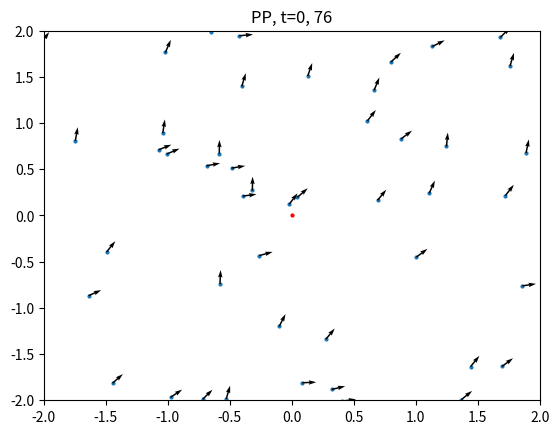
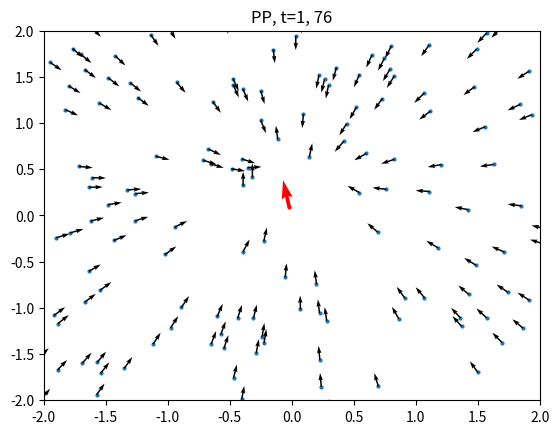
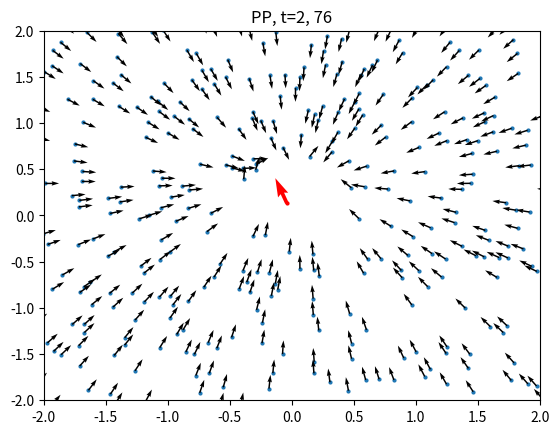
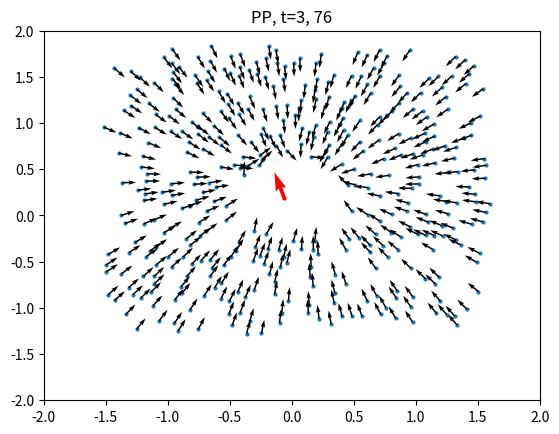
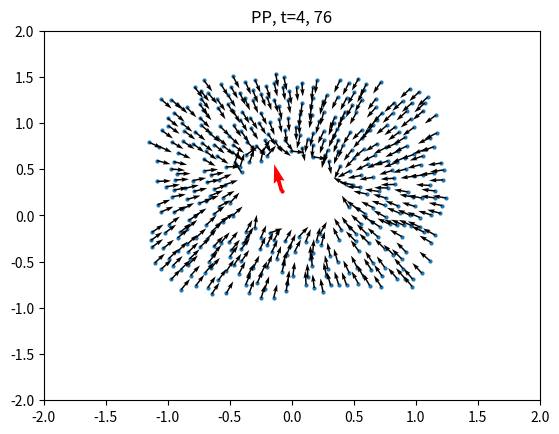
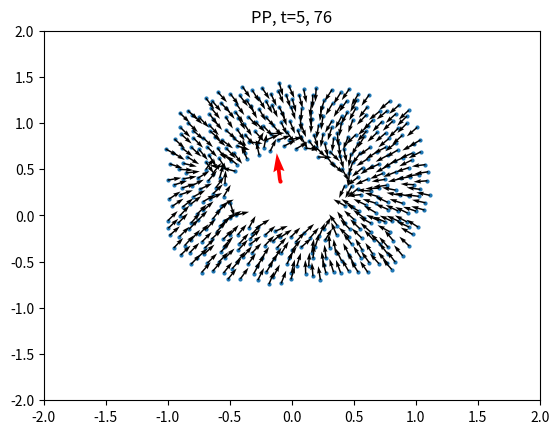
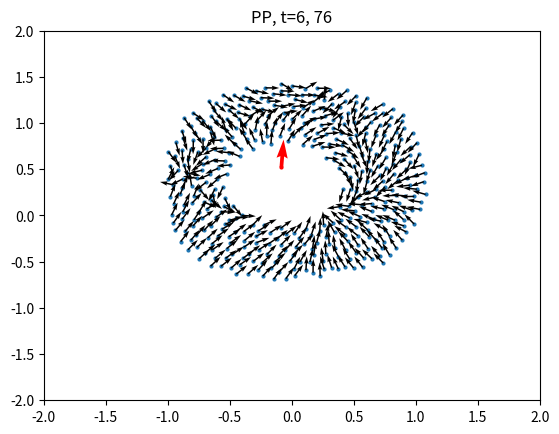
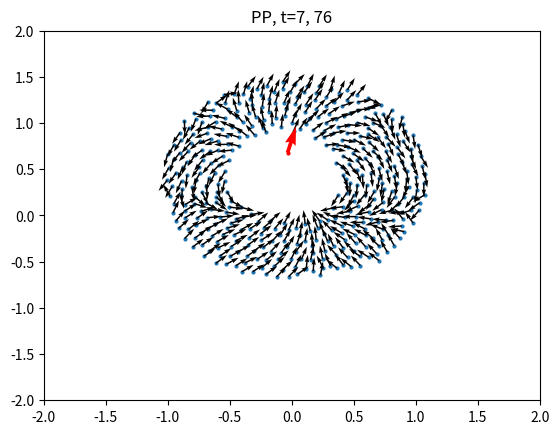
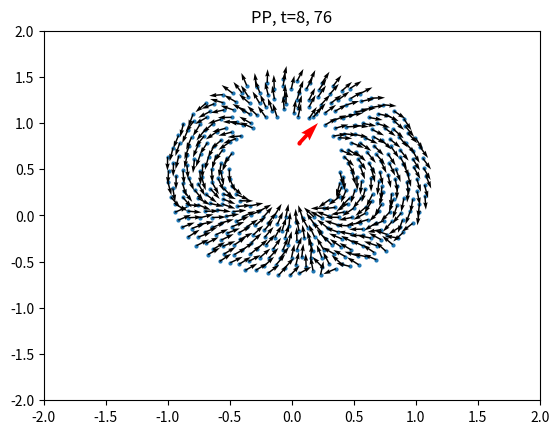
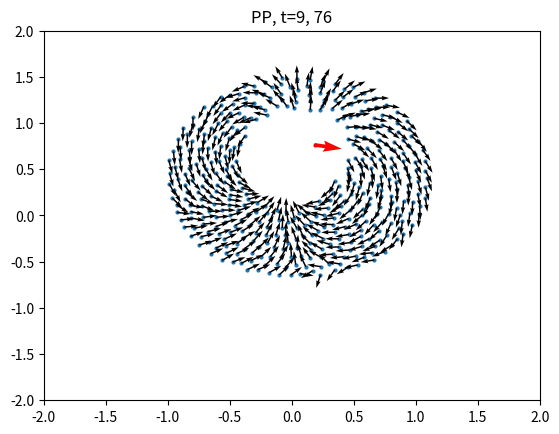
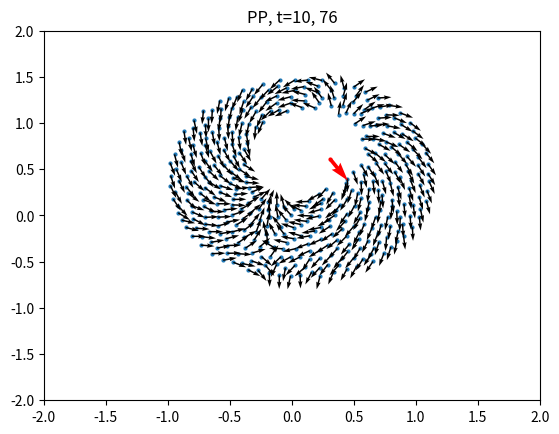
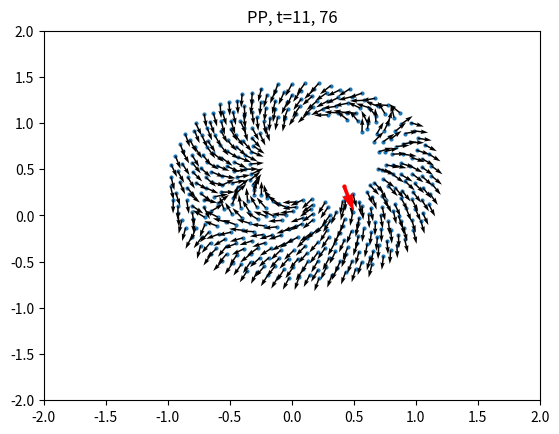
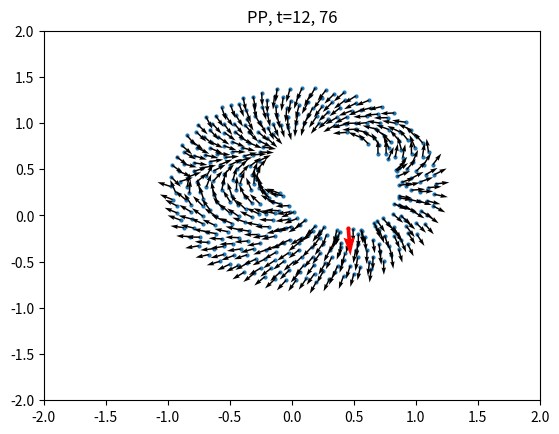
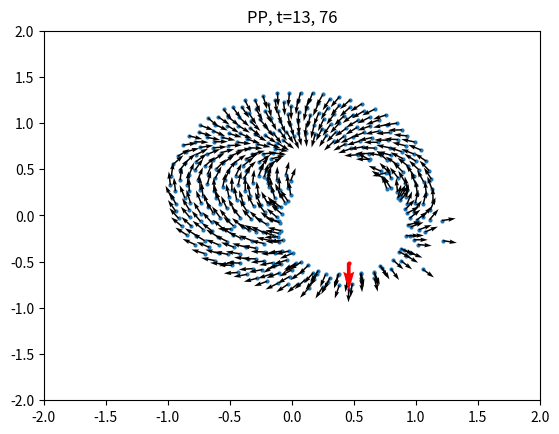
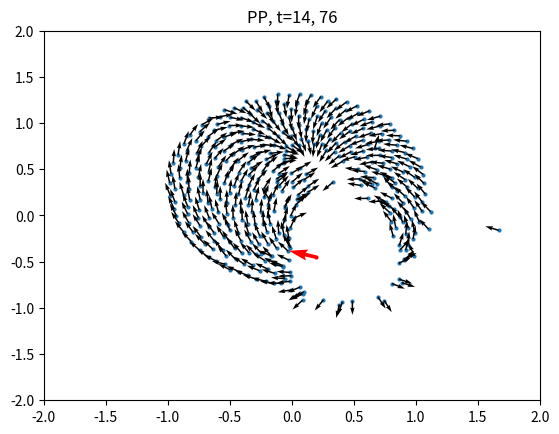
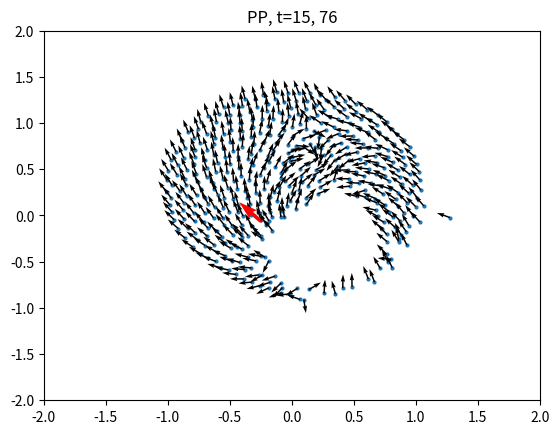

Here is the Python script that generated these plots, in order:
#%% Imports
import numpy as np
import matplotlib.pyplot as plt
from scipy.integrate import solve_ivp


#%% Forces
def force(t, coord, a, b, c, p):
    """
    Parameters
    ----------
    t : float
        Time
    coord : Tuple of two 1darrays each with two 1darrays
        first element is prey coordinates [x, y] and second is predator coordinates [zx, zy]
    a : float
        Prey Attraction paramater.
    b : float
        Predator's repulsion on prey paramater.
    c : float
        Efficiency of predator parameter
    p : float
        Predator parameter

    Returns
    -------
    fx : 1darray
        Each prey particle´s derivative in the x-direction
    fy : 1darray
        Each prey particle´s derivative in the y-direction
    fzx: 1darray
        The predator´s derivative in the x-direction
    fzy: 1darray
        The predator´s derivative in the y-direction

    """

    prey_coord, predator_coord = coord
    x, y = prey_coord
    zx, zy = predator_coord



    N = x.size
    fx, fy = np.empty(N), np.empty(N) # Empty derivative arrays to be updated

    # For each element in x and y, calculate its derivative
    for j in range(N): # IF WE CAN DO THIS WITHOUT A LOOP IT WOULD BE GREAT
        # Exclude k = j
        idx = np.where(x != x[j]) # Same index for both x and y
        x_k = x[idx]
        y_k = y[idx]

        dist_prey_p2 = (x[j] - x_k)**2 + (y[j] - y_k)**2 # Distance between prey and prey squared
        dist_prey_p2 = np.where(dist_prey_p2 == 0, 0.05, dist_prey_p2) # Add minimum distance between particles

        dist_predator = ((x[j] - zx)**2 + (y[j] - zy)**2)**(1/2) # Distance between prey and predator
        # dist_predator = np.where(dist_predator == 0, 0.05, dist_predator)

        x_expr  = (x[j] - x_k) / dist_prey_p2 - a * (x[j] - x_k) + b * (x[j] - zx) / dist_predator**2 # Expression inside sum in Equation 1.1 in Y. Chen
        y_expr  = (y[j] - y_k) / dist_prey_p2 - a * (y[j] - y_k) + b * (y[j] - zy) / dist_predator**2

        # Append
        fx[j]  = 1 / N * np.sum(x_expr)
        fy[j]  = 1 / N * np.sum(y_expr)

    # Predator - No need for loop since only 1 particle IF WE NEED MULTIPLE PREDATORS, WE NEED A SEPERATE LOOP FOR THIS
    # Since predator and prey may colide, add minimal distance
    dist_loc = ((x - zx)**2 + (y - zy)**2)**(1/2)
    # dist_loc = np.where(dist_loc == 0, 0.05, dist_loc)
    fzx = c / N * np.sum((x - zx) / dist_loc**p)
    fzy = c / N * np.sum((y - zy) / dist_loc**p)

    return fx, fy, fzx, fzy

#%% Getting rid of the for loop - Temporary
def force_no_loop(t, coord, a, b, c, p):
    prey_coord, pred_coord = coord
    x, y = prey_coord
    zx, zy = pred_coord
    N = x.size

    xk = x[:, None]
    xj = x[None, :]

    yk = y[:, None]
    yj =y[None, :]

    dist_xy_p2 = np.sum((xj - xk)**2 + (yj - yk)**2, axis=1)
    dist_prey_pred_p = np.sqrt((x - zx)**2 + (y - zy)**2)

    fx = 1 / N * (np.sum(xj - xk, axis=1) / dist_xy_p2
                  - a * np.sum(xj - xk, axis=1)
                  + b * (x - zx) / dist_prey_pred_p**2)

    fy = 1 / N * (np.sum(yj - yk, axis=1) / dist_xy_p2
                  - a * np.sum(yj - yk, axis=1)
                  + b * (y - zy) / dist_prey_pred_p**2)

    fzx = c / N * np.sum((x - zx) / dist_prey_pred_p**p)
    fzy = c / N * np.sum((y - zy) / dist_prey_pred_p**p)
    return fx, fy, fzx, fzy

#%% Test if force function works on simple example
prey_coord = [np.arange(10), np.arange(10)]
pred_coord = np.array([0.5,0.1])
print(force(t=1, coord=(prey_coord, pred_coord), a=1, b=1, c=2, p=3))


#%% Create movement of prey and predator
def movement(N, L, t_end, dt, a, b, c, p):
    """
    N: int - Amount of prey
    L: float - Starting area which prey can be in
    t_end: float - How long the simulation should run
    dt: time step between each update
    """
    # Initial values for prey and then predator
    # Prey are uniformly distributed in a square with side L
    t_vals = np.arange(0, t_end, dt)
    x = np.random.uniform(low=-L, high=L, size=N)
    y = np.random.uniform(low=-L, high=L, size=N)
    fx = np.random.random(size=N)
    fy = np.random.random(size=N)

    zx = 0
    zy = 0
    x_list = [x]
    y_list = [y]

    fx_list = [fx]
    fy_list = [fy]

    # Predator starts with zero velocity
    fzx_list = [0]
    fzy_list = [0]




    # Predator starts in the middle of square
    zx_list = [zx]
    zy_list = [zy]

    N_list = [N]


    for t in t_vals:
        # Get values
        prey_coord = [x, y]
        predator_coord = [zx, zy]
        fx, fy, fzx, fzy = force(t=t, coord=(prey_coord, predator_coord), a=a, b=b, c=c, p=p)

        # Update values
        x = x + fx * dt
        y = y + fy * dt
        zx = zx + fzx * dt
        zy = zy + fzy * dt
        
        # Distance between pred and prey
        r_min = 0.00001
        r = np.sqrt((x-zx)**2 + (y-zy)**2)
        
        
        x = x[r > r_min]
        y = y[r > r_min]
        fx = fx[r > r_min]
        fy = fy[r > r_min]

        # Append values
        x_list.append(x)
        y_list.append(y)
        zx_list.append(zx)
        zy_list.append(zy)
        fx_list.append(fx)
        fy_list.append(fy)
        fzx_list.append(fzx)
        fzy_list.append(fzy)

    return x_list, y_list, zx_list, zy_list, fx_list, fy_list, fzx_list, fzy_list


#%%


#%%
def eat(prey_coord, predator_coord, r):
    """
    r: float
        How close the predator must be to eat a prey.
    """



#%% Test movement function
x, y, zx, zy, fx, fy, fzx, fzy =  movement(N=400, L=6, t_end=30, dt=0.4, a=1, b=0.2, c=2.1, p=2.5)


# Normalize vector fx, fy...
for i in range(len(x)):
    f_len = np.sqrt(fx[i]**2 + fy[i]**2)
    fz_len = np.sqrt(fzx[i]**2 + fzy[i]**2)
    fx[i] = fx[i]/f_len
    fy[i] = fy[i]/f_len
    fzx[i] = fzx[i]/fz_len
    fzy[i] = fzy[i]/fz_len




for i in range(len(x)):
    plt.figure(dpi=150)
    plt.title(f"PP, t={i}, {len(x)}")
    plt.scatter(x[i], y[i], s=4)
    plt.scatter(zx[i], zy[i], color="r", s=4)
    plt.quiver(x[i], y[i], fx[i] , fy[i])
    plt.quiver(zx[i], zy[i], fzx[i] , fzy[i], color="r")
    plt.xlim(-2,2)
    plt.ylim(-2,2)
